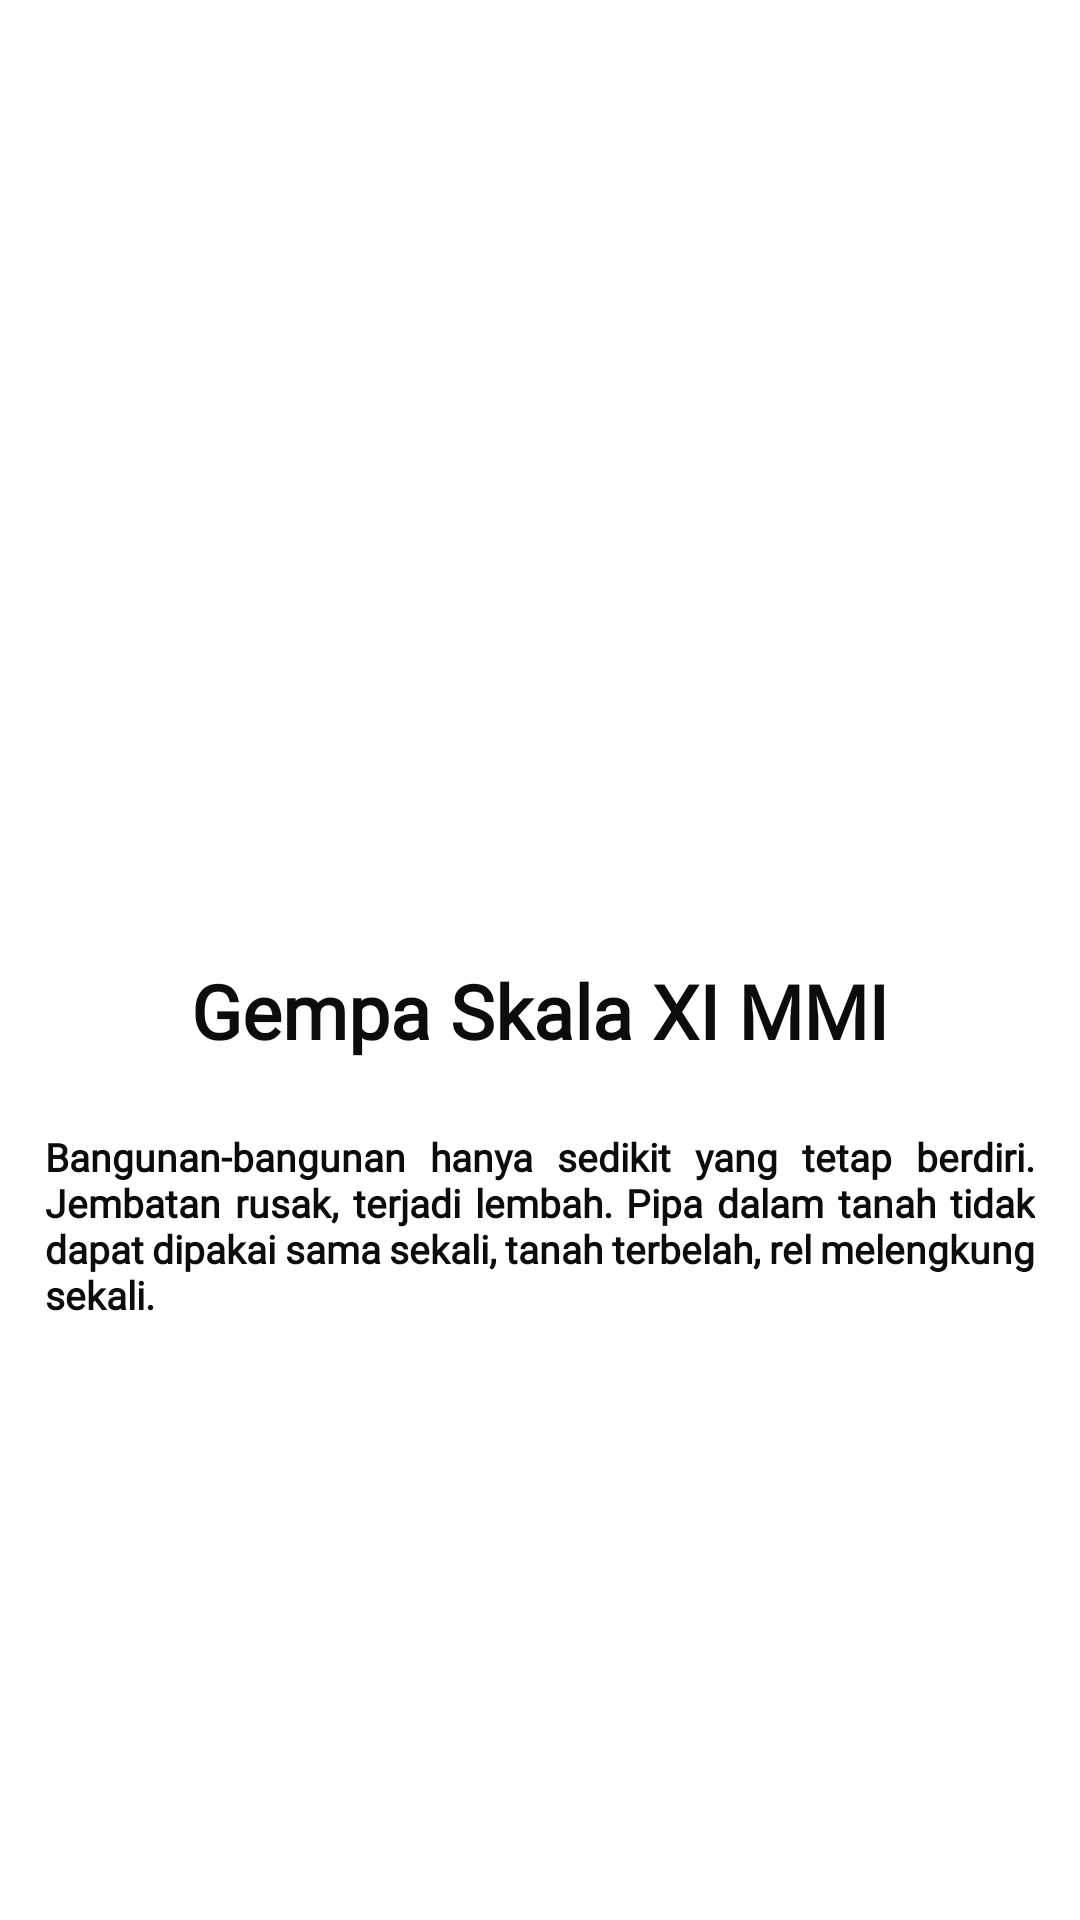

Layout XML and referenced resources for this Android screen:
<!-- AndroidManifest.xml: application theme Theme.SiagaGempaCianjur -->
<!-- res/layout/activity_skala_xi.xml -->
<?xml version="1.0" encoding="utf-8"?>
<RelativeLayout xmlns:android="http://schemas.android.com/apk/res/android"
    xmlns:app="http://schemas.android.com/apk/res-auto"
    xmlns:tools="http://schemas.android.com/tools"
    android:layout_width="match_parent"
    android:layout_height="match_parent"
    tools:context=".Main.JenisGempa.DaftarSkala.Skala.Skala_XI_activity">

    <FrameLayout
        android:layout_width="match_parent"
        android:layout_height="wrap_content"
        app:layout_constraintEnd_toEndOf="parent"
        app:layout_constraintStart_toStartOf="parent"
        app:layout_constraintTop_toTopOf="parent">

        <ImageView
            android:id="@+id/m1"
            android:layout_width="match_parent"
            android:layout_height="300dp"
            android:padding="20dp"
            android:scaleType="fitCenter"
            android:src="@drawable/m11" />

    </FrameLayout>

    <LinearLayout
        android:layout_width="match_parent"
        android:layout_height="wrap_content"
        android:layout_gravity="center_vertical"
        android:layout_marginTop="170dp"
        android:orientation="vertical">

        <TextView
            android:layout_width="wrap_content"
            android:layout_height="wrap_content"
            android:layout_gravity="center_horizontal"
            android:layout_marginTop="150dp"
            android:fontFamily="@font/century1"
            android:text="Gempa Skala XI MMI"
            android:textColor="#0C0C0C"
            android:textSize="25dp"
            android:textStyle="bold" />

        <TextView
            android:layout_width="wrap_content"
            android:layout_height="wrap_content"
            android:layout_gravity="center_horizontal"
            android:layout_marginTop="8dp"
            android:fontFamily="@font/century1"
            android:justificationMode="inter_word"
            android:padding="15dp"
            android:text="@string/Gempa_Skala_XI_MMI"
            android:textColor="#0C0C0C"
            android:textSize="13dp"
            android:textStyle="bold" />

    </LinearLayout>

</RelativeLayout>
<!-- resources referenced by this layout -->
<resources>
  <string name="Gempa_Skala_XI_MMI">Bangunan-bangunan hanya sedikit yang tetap berdiri. Jembatan rusak, terjadi lembah. Pipa dalam tanah tidak dapat dipakai sama sekali, tanah terbelah, rel melengkung sekali.</string>
  <style name="Theme.SiagaGempaCianjur" parent="Theme.MaterialComponents.DayNight.DarkActionBar">
          
          <item name="colorPrimary">@color/purple_500</item>
          <item name="colorPrimaryVariant">@color/purple_700</item>
          <item name="colorOnPrimary">@color/white</item>
          
          <item name="colorSecondary">@color/teal_200</item>
          <item name="colorSecondaryVariant">@color/teal_700</item>
          <item name="colorOnSecondary">@color/black</item>
          
          <item name="android:statusBarColor" tools:targetApi="l">?attr/colorPrimaryVariant</item>
          
      </style>
  <color name="purple_500">#FF2E2E</color>
  <color name="purple_700">#FF2E2E</color>
  <color name="white">#FFFFFFFF</color>
  <color name="teal_200">#FF03DAC5</color>
  <color name="teal_700">#FF018786</color>
  <color name="black">#FF000000</color>
</resources>
